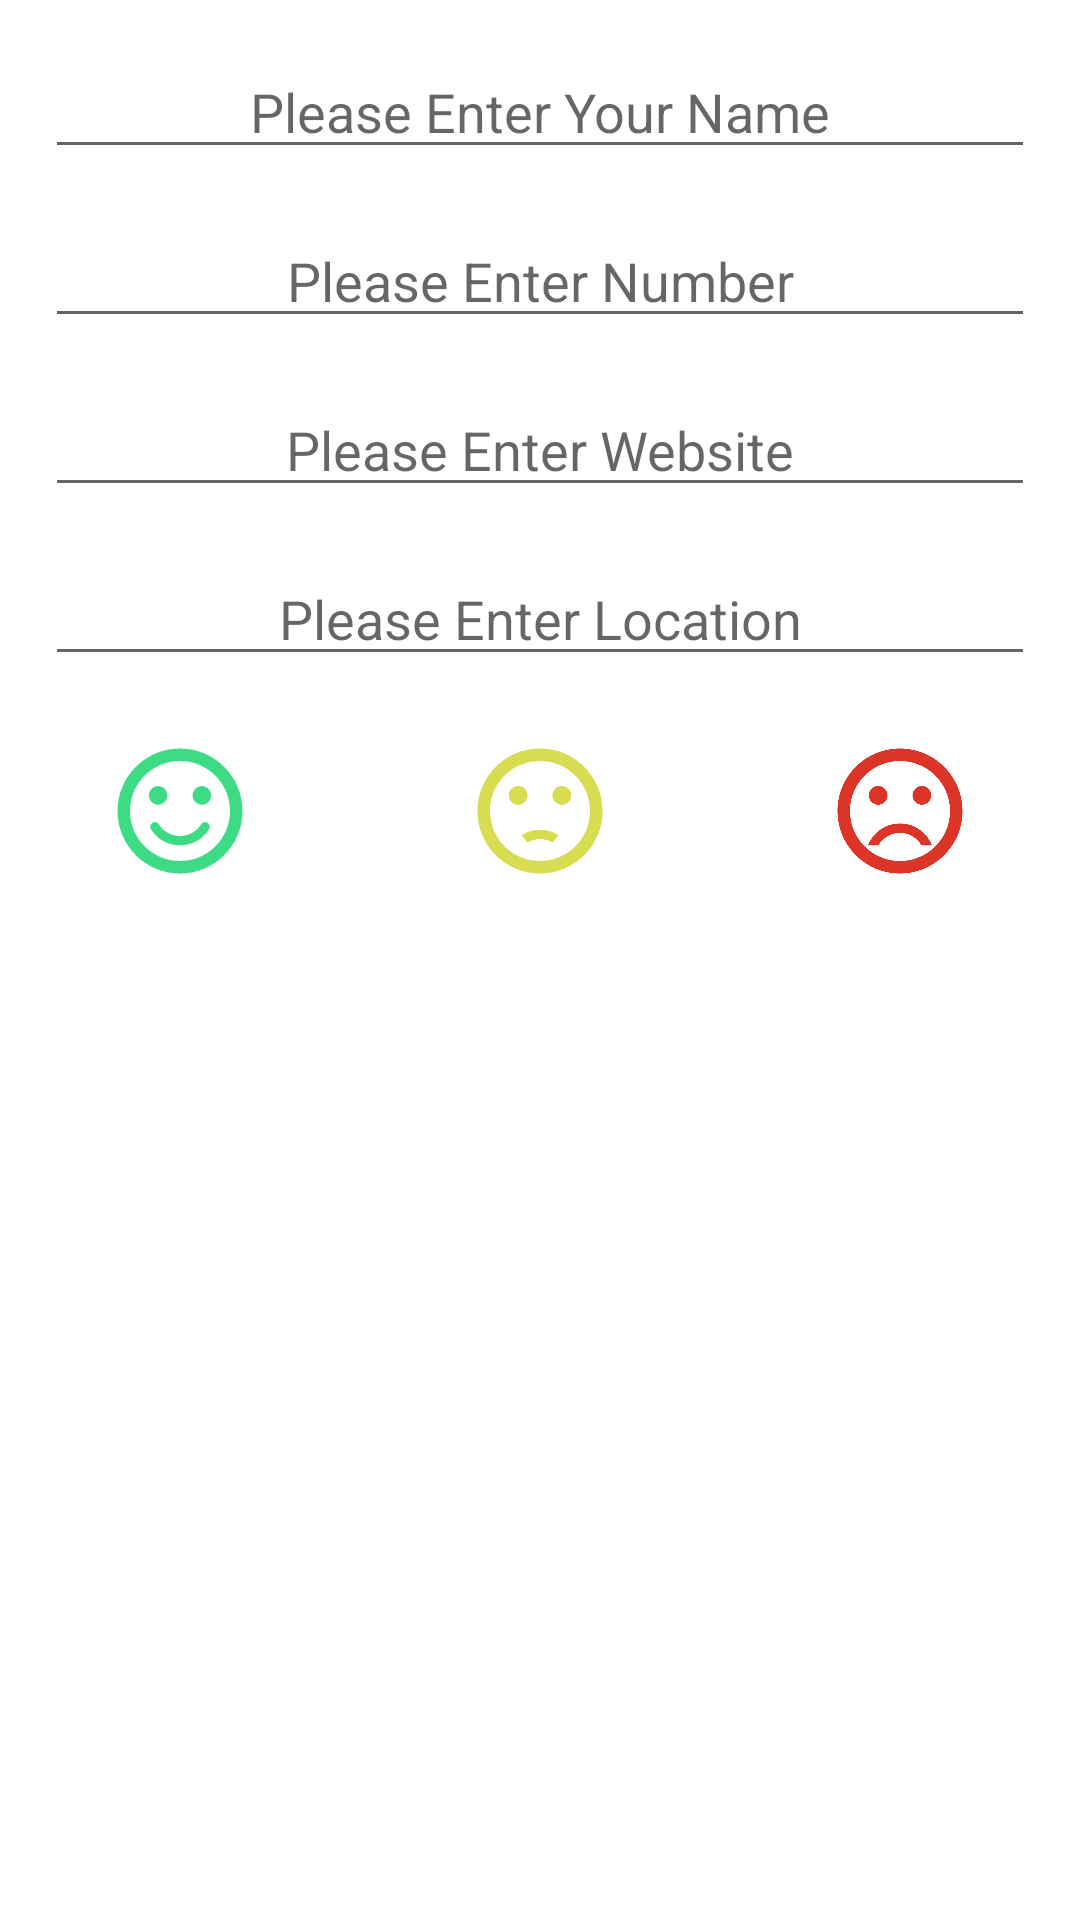

The Android layout XML behind this screen, and the referenced resources:
<!-- AndroidManifest.xml: application theme Theme.ContactIntentApp -->
<!-- res/layout/activity_form.xml -->
<?xml version="1.0" encoding="utf-8"?>

<LinearLayout xmlns:android="http://schemas.android.com/apk/res/android"
    xmlns:app="http://schemas.android.com/apk/res-auto"
    xmlns:tools="http://schemas.android.com/tools"
    android:layout_width="match_parent"
    android:layout_height="match_parent"
    android:orientation="vertical"
    tools:context=".FormActivity">

    <EditText
        android:id="@+id/et_contact_name"
        android:layout_width="match_parent"
        android:layout_height="wrap_content"
        android:layout_marginStart="15dp"
        android:layout_marginLeft="15dp"
        android:layout_marginTop="15dp"
        android:layout_marginEnd="15dp"
        android:layout_marginRight="15dp"
        android:gravity="center_horizontal"
        android:ems="10"
        android:inputType="textPersonName"
        android:hint="Please Enter Your Name" />

    <EditText
        android:id="@+id/et_contact_number"
        android:layout_width="match_parent"
        android:layout_height="wrap_content"
        android:layout_marginStart="15dp"
        android:layout_marginLeft="15dp"
        android:layout_marginTop="15dp"
        android:layout_marginEnd="15dp"
        android:layout_marginRight="15dp"
        android:gravity="center_horizontal"
        android:ems="10"
        android:hint="Please Enter Number"
        android:inputType="number" />

    <EditText
        android:id="@+id/et_contact_website"
        android:layout_width="match_parent"
        android:layout_height="wrap_content"
        android:layout_marginStart="15dp"
        android:layout_marginLeft="15dp"
        android:layout_marginTop="15dp"
        android:layout_marginEnd="15dp"
        android:layout_marginRight="15dp"
        android:gravity="center_horizontal"
        android:ems="10"
        android:inputType="textPersonName"
        android:hint="Please Enter Website" />

    <EditText
        android:id="@+id/et_contact_location"
        android:layout_width="match_parent"
        android:layout_height="wrap_content"
        android:layout_marginStart="15dp"
        android:layout_marginLeft="15dp"
        android:layout_marginTop="15dp"
        android:layout_marginEnd="15dp"
        android:layout_marginRight="15dp"
        android:gravity="center_horizontal"
        android:ems="10"
        android:inputType="textPersonName"
        android:hint="Please Enter Location" />

    <LinearLayout
        android:layout_width="match_parent"
        android:layout_height="match_parent"
        android:layout_marginTop="20dp"
        android:orientation="horizontal">

        <ImageView
            android:id="@+id/img_smile"
            android:layout_width="50dp"
            android:layout_height="50dp"
            android:layout_weight="1"
            app:srcCompat="@drawable/ic_round_sentiment_satisfied_24" />

        <ImageView
            android:id="@+id/img_senti"
            android:layout_width="50dp"
            android:layout_height="50dp"
            android:layout_weight="1"
            app:srcCompat="@drawable/ic_baseline_sentiment_dissatisfied_24" />

        <ImageView
            android:id="@+id/img_sad"
            android:layout_width="50dp"
            android:layout_height="50dp"
            android:layout_weight="1"
            app:srcCompat="@drawable/ic_baseline_sentiment_very_dissatisfied_24" />
    </LinearLayout>

</LinearLayout>
<!-- resources referenced by this layout -->
<resources>
  <!-- drawable ic_baseline_sentiment_dissatisfied_24 (drawable) -->
  <vector android:height="24dp" android:tint="#D7DC50"
      android:viewportHeight="24" android:viewportWidth="24"
      android:width="24dp" xmlns:android="http://schemas.android.com/apk/res/android">
      <path android:fillColor="@android:color/white" android:pathData="M15.5,9.5m-1.5,0a1.5,1.5 0,1 1,3 0a1.5,1.5 0,1 1,-3 0"/>
      <path android:fillColor="@android:color/white" android:pathData="M8.5,9.5m-1.5,0a1.5,1.5 0,1 1,3 0a1.5,1.5 0,1 1,-3 0"/>
      <path android:fillColor="@android:color/white" android:pathData="M11.99,2C6.47,2 2,6.48 2,12s4.47,10 9.99,10C17.52,22 22,17.52 22,12S17.52,2 11.99,2zM12,20c-4.42,0 -8,-3.58 -8,-8s3.58,-8 8,-8 8,3.58 8,8 -3.58,8 -8,8zM12,16.5c0.73,0 1.39,0.19 1.97,0.53 0.12,-0.14 0.86,-0.98 1.01,-1.14 -0.85,-0.56 -1.87,-0.89 -2.98,-0.89 -1.11,0 -2.13,0.33 -2.99,0.88 0.97,1.09 0.01,0.02 1.01,1.14 0.59,-0.33 1.25,-0.52 1.98,-0.52z"/>
  </vector>
  <!-- drawable ic_baseline_sentiment_very_dissatisfied_24 (drawable) -->
  <vector android:height="24dp" android:tint="#DC3528"
      android:viewportHeight="24" android:viewportWidth="24"
      android:width="24dp" xmlns:android="http://schemas.android.com/apk/res/android">
      <path android:fillColor="@android:color/white" android:pathData="M15.5,9.5m-1.5,0a1.5,1.5 0,1 1,3 0a1.5,1.5 0,1 1,-3 0"/>
      <path android:fillColor="@android:color/white" android:pathData="M8.5,9.5m-1.5,0a1.5,1.5 0,1 1,3 0a1.5,1.5 0,1 1,-3 0"/>
      <path android:fillColor="@android:color/white" android:pathData="M11.99,2C6.47,2 2,6.48 2,12s4.47,10 9.99,10C17.52,22 22,17.52 22,12S17.52,2 11.99,2zM12,20c-4.42,0 -8,-3.58 -8,-8s3.58,-8 8,-8 8,3.58 8,8 -3.58,8 -8,8zM12,14c-2.33,0 -4.32,1.45 -5.12,3.5h1.67c0.69,-1.19 1.97,-2 3.45,-2s2.75,0.81 3.45,2h1.67c-0.8,-2.05 -2.79,-3.5 -5.12,-3.5z"/>
  </vector>
  <!-- drawable ic_round_sentiment_satisfied_24 (drawable) -->
  <vector android:height="24dp" android:tint="#3DDC84"
      android:viewportHeight="24" android:viewportWidth="24"
      android:width="24dp" xmlns:android="http://schemas.android.com/apk/res/android">
      <path android:fillColor="@android:color/white" android:pathData="M15.5,9.5m-1.5,0a1.5,1.5 0,1 1,3 0a1.5,1.5 0,1 1,-3 0"/>
      <path android:fillColor="@android:color/white" android:pathData="M8.5,9.5m-1.5,0a1.5,1.5 0,1 1,3 0a1.5,1.5 0,1 1,-3 0"/>
      <path android:fillColor="@android:color/white" android:pathData="M11.99,2C6.47,2 2,6.48 2,12s4.47,10 9.99,10C17.52,22 22,17.52 22,12S17.52,2 11.99,2zM12,20c-4.42,0 -8,-3.58 -8,-8s3.58,-8 8,-8 8,3.58 8,8 -3.58,8 -8,8zM16.41,13.89c-0.35,-0.22 -0.82,-0.11 -1.03,0.24 -0.74,1.17 -2,1.87 -3.38,1.87s-2.64,-0.7 -3.38,-1.88c-0.22,-0.35 -0.68,-0.46 -1.03,-0.24 -0.35,0.22 -0.46,0.68 -0.24,1.03C8.37,16.54 10.1,17.5 12,17.5s3.63,-0.97 4.65,-2.58c0.22,-0.35 0.11,-0.81 -0.24,-1.03z"/>
  </vector>
  <style name="Theme.ContactIntentApp" parent="Theme.MaterialComponents.DayNight.DarkActionBar">
          
          <item name="colorPrimary">@color/purple_500</item>
          <item name="colorPrimaryVariant">@color/purple_700</item>
          <item name="colorOnPrimary">@color/white</item>
          
          <item name="colorSecondary">@color/teal_200</item>
          <item name="colorSecondaryVariant">@color/teal_700</item>
          <item name="colorOnSecondary">@color/black</item>
          
          <item name="android:statusBarColor" tools:targetApi="l">?attr/colorPrimaryVariant</item>
          
      </style>
  <!-- not gathered from this repository: default colours our renderer supplied (Android Studio template values) -->
  <color name="purple_500">#FF6200EE</color>
  <color name="purple_700">#FF3700B3</color>
  <color name="teal_200">#FF03DAC5</color>
  <color name="teal_700">#FF018786</color>
  <color name="black">#FF000000</color>
  <color name="white">#FFFFFFFF</color>
</resources>
